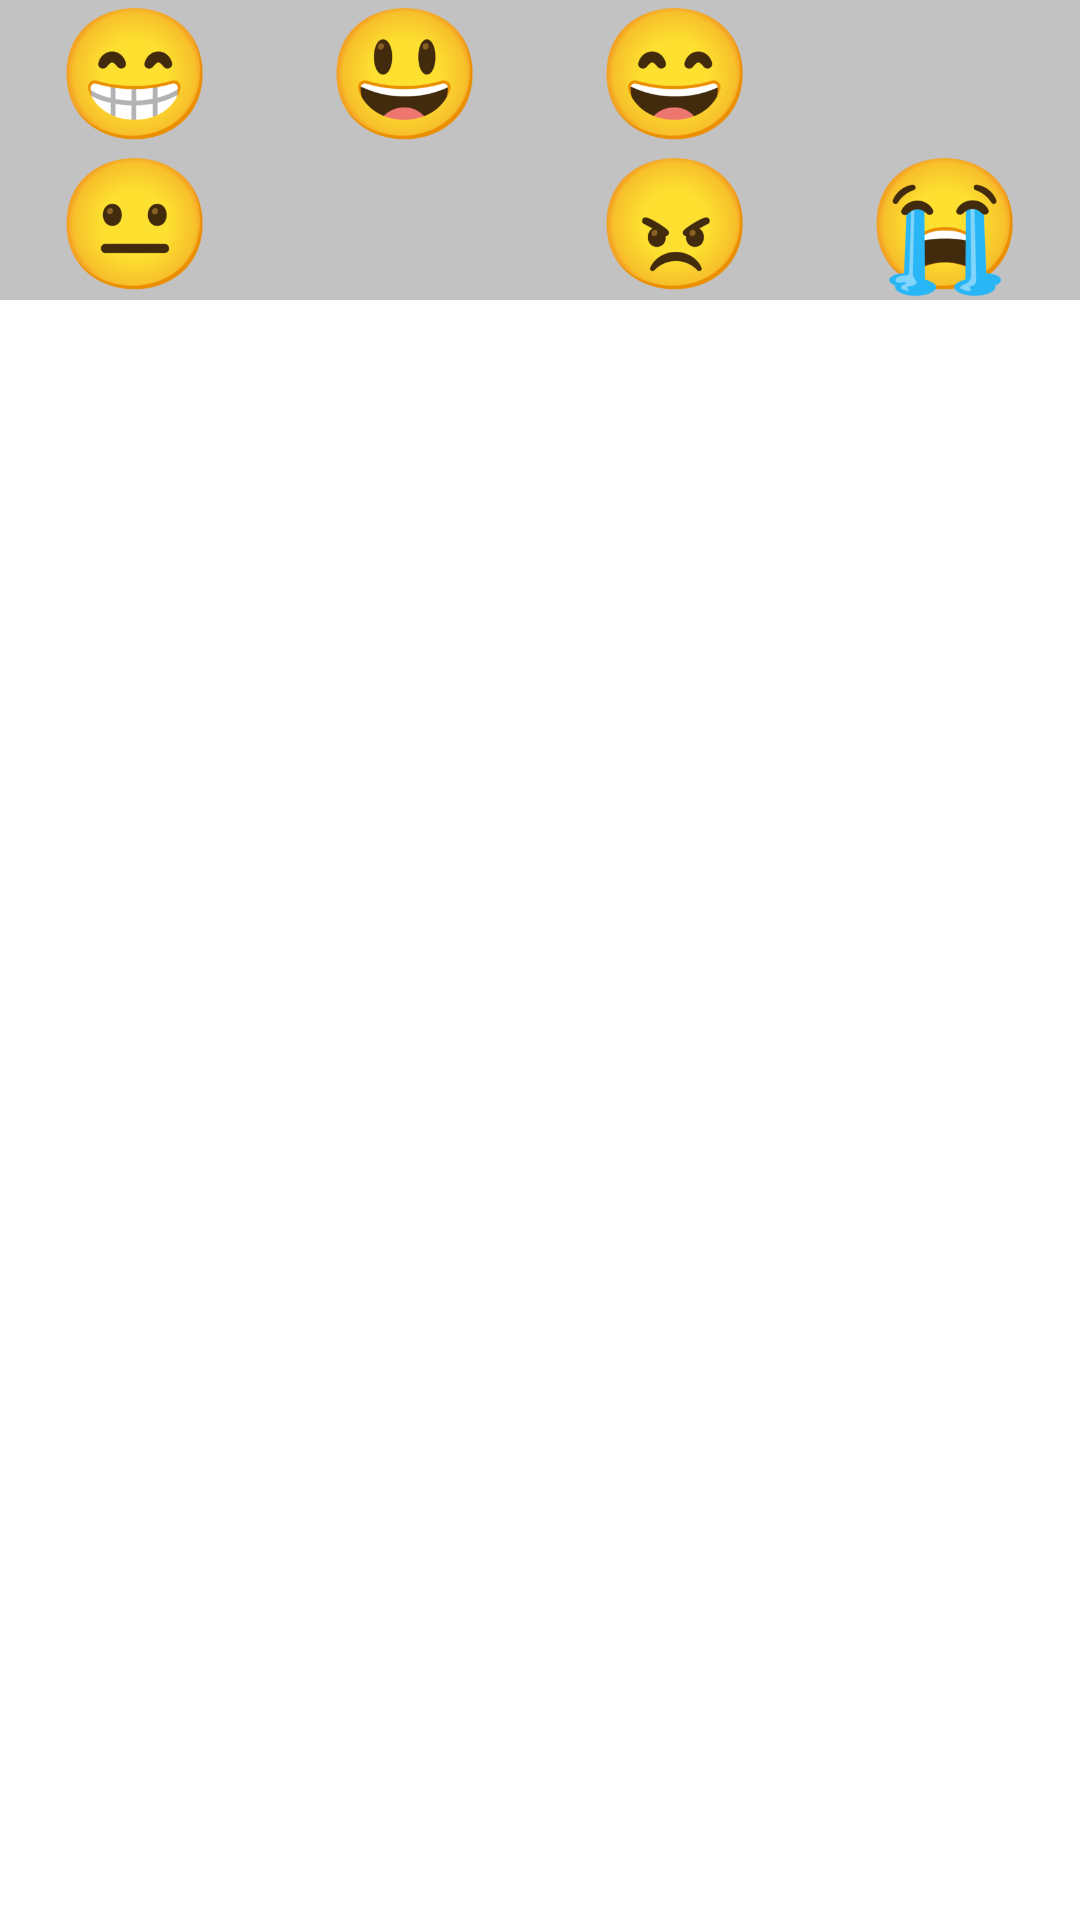

Layout XML and referenced resources for this Android screen:
<!-- AndroidManifest.xml: application theme Theme.Diaryapp -->
<!-- res/layout/emotion_item.xml -->
<?xml version="1.0" encoding="utf-8"?>

<RelativeLayout xmlns:android="http://schemas.android.com/apk/res/android"
    android:layout_width="match_parent"
    android:layout_height="120dp"
    android:layout_marginLeft="20dp"
    android:layout_marginRight="20dp">

    <LinearLayout
        android:id="@+id/emotionlayout1"
        android:layout_width="match_parent"
        android:layout_height="50dp"
        android:background="#b3A9A9A9"
        android:orientation="horizontal">

        <ImageView
            android:id="@+id/emoitem1"
            android:layout_width="0dp"
            android:layout_height="50dp"
            android:layout_weight="1"
            android:src="@drawable/emotion_1"/>

        <ImageView
            android:id="@+id/emoitem2"
            android:layout_width="0dp"
            android:layout_height="50dp"
            android:layout_weight="1"
            android:src="@drawable/emotion_2"/>

        <ImageView
            android:id="@+id/emoitem3"
            android:layout_width="0dp"
            android:layout_height="50dp"
            android:layout_weight="1"
            android:src="@drawable/emotion_3"/>

        <ImageView
            android:id="@+id/emoitem4"
            android:layout_width="0dp"
            android:layout_height="50dp"
            android:layout_weight="1"
            android:src="@drawable/emotion_4"/>

    </LinearLayout>

    <LinearLayout
        android:layout_width="match_parent"
        android:layout_height="50dp"
        android:layout_below="@+id/emotionlayout1"
        android:background="#b3A9A9A9"
        android:orientation="horizontal">

        <ImageView
            android:id="@+id/emoitem5"
            android:layout_width="0dp"
            android:layout_height="50dp"
            android:layout_weight="1"
            android:src="@drawable/emotion_5"/>

        <ImageView
            android:id="@+id/emoitem6"
            android:layout_width="0dp"
            android:layout_height="50dp"
            android:layout_weight="1"
            android:src="@drawable/emotion_6"/>

        <ImageView
            android:id="@+id/emoitem7"
            android:layout_width="0dp"
            android:layout_height="50dp"
            android:layout_weight="1"
            android:src="@drawable/emotion_7"/>

        <ImageView
            android:id="@+id/emoitem8"
            android:layout_width="0dp"
            android:layout_height="50dp"
            android:layout_weight="1"
            android:src="@drawable/emotion_8"/>

    </LinearLayout>

</RelativeLayout>
<!-- resources referenced by this layout -->
<resources>
  <!-- drawable emotion_1: png bitmap (drawable, 18927 bytes) -->
  <!-- drawable emotion_2: png bitmap (drawable, 20092 bytes) -->
  <!-- drawable emotion_3: png bitmap (drawable, 19281 bytes) -->
  <!-- drawable emotion_5: png bitmap (drawable, 15860 bytes) -->
  <!-- drawable emotion_7: png bitmap (drawable, 17533 bytes) -->
  <!-- drawable emotion_8: png bitmap (drawable, 22975 bytes) -->
  <style name="Theme.Diaryapp" parent="Theme.MaterialComponents.Light.NoActionBar">
          
          <item name="colorPrimary">@color/purple_500</item>
          <item name="colorPrimaryVariant">@color/purple_700</item>
          <item name="colorOnPrimary">@color/white</item>
          
          <item name="colorSecondary">@color/teal_200</item>
          <item name="colorSecondaryVariant">@color/teal_700</item>
          <item name="colorOnSecondary">@color/black</item>
          
          <item name="android:statusBarColor" tools:targetApi="l">?attr/colorPrimaryVariant</item>
          
      </style>
  <color name="purple_500">#FF6200EE</color>
  <color name="purple_700">#FF3700B3</color>
  <color name="white">#FFFFFFFF</color>
  <color name="teal_200">#FF03DAC5</color>
  <color name="teal_700">#FF018786</color>
  <color name="black">#FF000000</color>
</resources>
